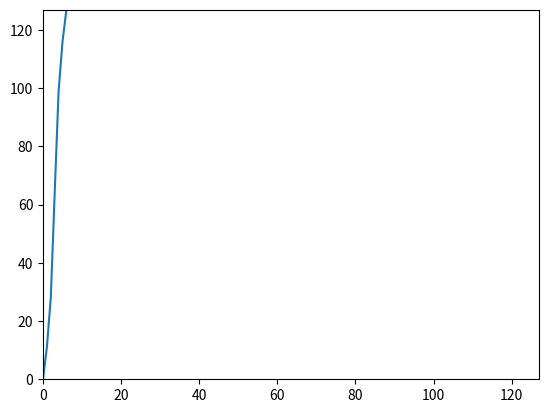

Python code for this plot:
import numpy as np
import math
import matplotlib.pyplot as plt
step = 6/128

y_8 = []
x_list = []

for i in range(-128,128):
    x = (1/(1+np.exp(-i*step))) 
    x_list.append(i)
    y_8.append(np.round(x*127))

#plt.plot(y_8)
#plt.show()
#print(y_8)

def int8_sigmoid(x, y):
    for i in range(len(x)):
            x[i] = y[x[i]+128]

    return x

x = [ -128,-50, -27, 0, 27, 50, 127]
print(x)
y = int8_sigmoid(x, y_8)
print(y)
plt.xlim([min(x), max(x)])
plt.ylim([min(y), max(y)])
plt.plot(y)
plt.show()
